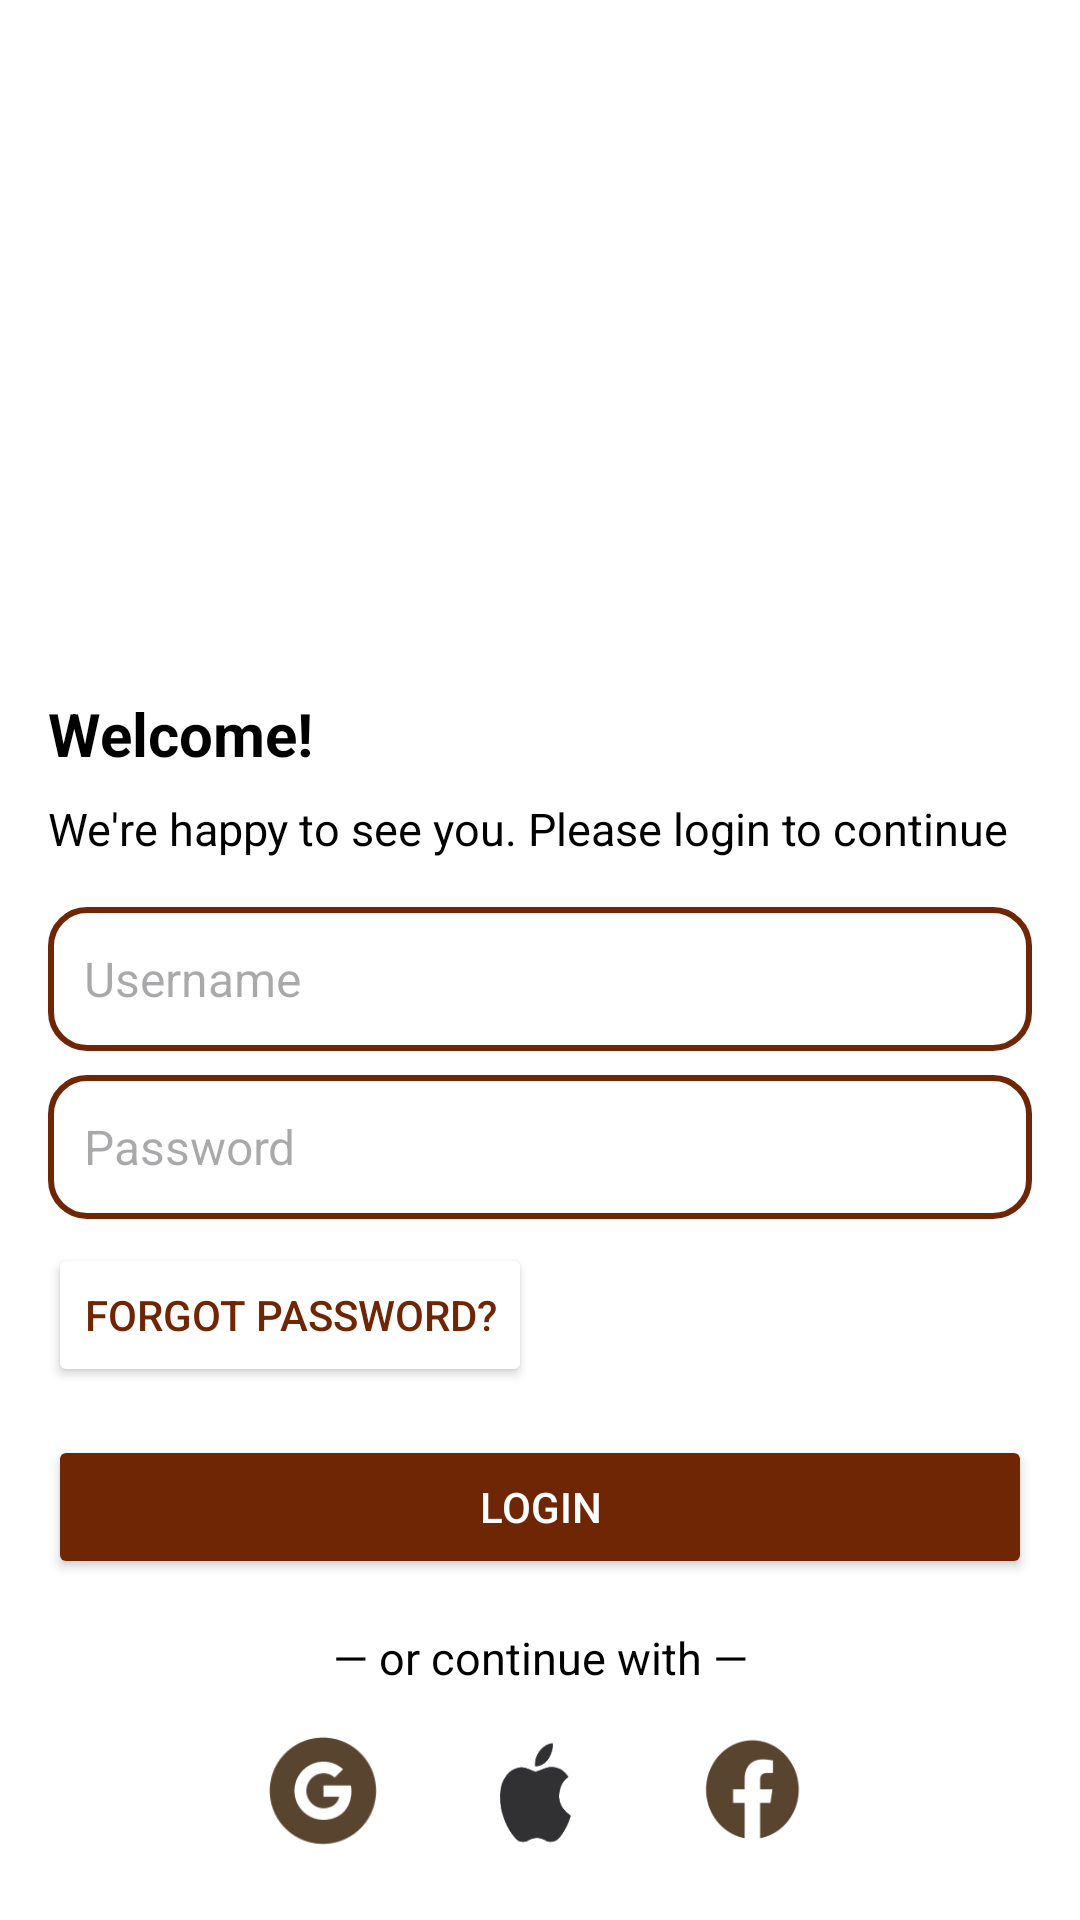

Android layout source for this screen:
<!-- AndroidManifest.xml: application theme Theme.I221194 -->
<!-- res/layout/activity_main.xml -->
<?xml version="1.0" encoding="utf-8"?>
<androidx.constraintlayout.widget.ConstraintLayout
    xmlns:android="http://schemas.android.com/apk/res/android"
    xmlns:app="http://schemas.android.com/apk/res-auto"
    xmlns:tools="http://schemas.android.com/tools"
    android:id="@+id/main"
    android:layout_width="match_parent"
    android:layout_height="match_parent"
    android:background="@color/white"
    tools:context=".MainActivity">

    
    <ImageView
        android:id="@+id/imageView"
        android:layout_width="wrap_content"
        android:layout_height="215dp"
        android:src="@drawable/bigback"
        app:layout_constraintTop_toTopOf="parent"
        app:layout_constraintStart_toStartOf="parent"
        app:layout_constraintEnd_toEndOf="parent" />

    
    <TextView
        android:id="@+id/welcomeText"
        android:layout_width="wrap_content"
        android:layout_height="wrap_content"
        android:text="Welcome!"
        android:textColor="@color/black"
        android:textSize="20sp"
        android:textStyle="bold"
        app:layout_constraintTop_toBottomOf="@id/imageView"
        app:layout_constraintStart_toStartOf="parent"
        android:layout_marginTop="16dp"
        android:layout_marginStart="16dp" />

    
    <TextView
        android:id="@+id/subText"
        android:layout_width="wrap_content"
        android:layout_height="wrap_content"
        android:text="We're happy to see you. Please login to continue"
        android:textColor="@color/black"
        android:textSize="15sp"
        app:layout_constraintTop_toBottomOf="@id/welcomeText"
        app:layout_constraintStart_toStartOf="parent"
        android:layout_marginTop="8dp"
        android:layout_marginStart="16dp" />


    
    <EditText
        android:id="@+id/username"
        android:layout_width="0dp"
        android:layout_height="48dp"
        android:hint="Username"
        android:textSize="16sp"
        android:background="@drawable/edittext_background"
        android:padding="12dp"
        app:layout_constraintTop_toBottomOf="@id/subText"
        app:layout_constraintStart_toStartOf="parent"
        app:layout_constraintEnd_toEndOf="parent"
        android:layout_marginTop="16dp"
        android:layout_marginHorizontal="16dp" />

    
    <EditText
        android:id="@+id/password"
        android:layout_width="0dp"
        android:layout_height="48dp"
        android:hint="Password"
        android:textSize="16sp"
        android:inputType="textPassword"
        android:background="@drawable/edittext_background"
        android:padding="12dp"
        app:layout_constraintTop_toBottomOf="@id/username"
        app:layout_constraintStart_toStartOf="parent"
        app:layout_constraintEnd_toEndOf="parent"
        android:layout_marginTop="8dp"
        android:layout_marginHorizontal="16dp" />

    
    <Button
        android:id="@+id/forgoten"
        android:layout_width="wrap_content"
        android:layout_height="wrap_content"
        android:text="Forgot Password?"
        android:textColor="#6F2604"
        android:backgroundTint="@color/white"
        app:layout_constraintTop_toBottomOf="@id/password"
        app:layout_constraintStart_toStartOf="parent"
        android:layout_marginStart="16dp"
        android:layout_marginTop="8dp" />

    
    <Button
        android:id="@+id/login"
        android:layout_width="0dp"
        android:layout_height="wrap_content"
        android:text="Login"
        android:textColor="@color/white"
        android:backgroundTint="#6F2604"
        app:layout_constraintTop_toBottomOf="@id/forgoten"
        app:layout_constraintStart_toStartOf="parent"
        app:layout_constraintEnd_toEndOf="parent"
        android:layout_marginTop="16dp"
        android:layout_marginHorizontal="16dp" />

    
    <TextView
        android:id="@+id/orText"
        android:layout_width="wrap_content"
        android:layout_height="wrap_content"
        android:text="— or continue with —"
        android:textSize="15sp"
        android:textAlignment="center"
        android:textColor="@color/black"
        app:layout_constraintTop_toBottomOf="@id/login"
        app:layout_constraintStart_toStartOf="parent"
        app:layout_constraintEnd_toEndOf="parent"
        android:layout_marginTop="16dp" />

    
    <LinearLayout
        android:id="@+id/continuewithLayout"
        android:layout_width="wrap_content"
        android:layout_height="wrap_content"
        android:orientation="horizontal"
        app:layout_constraintTop_toBottomOf="@id/orText"
        app:layout_constraintStart_toStartOf="parent"
        app:layout_constraintEnd_toEndOf="parent"
        android:layout_marginTop="8dp">

        <ImageButton
            android:id="@+id/google"
            android:layout_width="56dp"
            android:layout_height="56dp"
            android:background="@drawable/google"
            android:contentDescription="Login with Google"
            android:scaleType="fitCenter"
            android:layout_marginEnd="16dp" />

        <ImageButton
            android:id="@+id/apple"
            android:layout_width="56dp"
            android:layout_height="56dp"
            android:background="@drawable/apple"
            android:contentDescription="Login with Apple"
            android:scaleType="fitCenter"
            android:layout_marginEnd="16dp" />

        <ImageButton
            android:id="@+id/facebook"
            android:layout_width="56dp"
            android:layout_height="56dp"
            android:background="@drawable/facebook"
            android:contentDescription="Login with Facebook"
            android:scaleType="fitCenter" />
    </LinearLayout>

    
    <LinearLayout
        android:layout_width="wrap_content"
        android:layout_height="wrap_content"
        android:layout_marginTop="8dp"
        android:orientation="horizontal"
        app:layout_constraintBottom_toBottomOf="parent"
        app:layout_constraintEnd_toEndOf="parent"
        app:layout_constraintStart_toStartOf="parent"
        app:layout_constraintTop_toBottomOf="@id/continuewithLayout"
        android:layout_marginBottom="10dp">

        <TextView
            android:layout_width="wrap_content"
            android:layout_height="wrap_content"
            android:layout_marginEnd="8dp"
            android:text="Don’t have an account?"
            android:textColor="@color/black"
            android:textSize="15sp" />

        <Button
            android:id="@+id/register"
            android:layout_width="wrap_content"
            android:layout_height="wrap_content"
            android:backgroundTint="@color/white"
            android:text="Register"
            android:textColor="#6F2604" />

    </LinearLayout>

</androidx.constraintlayout.widget.ConstraintLayout>
<!-- resources referenced by this layout -->
<resources>
  <!-- drawable apple: png bitmap (drawable, 2544 bytes) -->
  <!-- drawable bigback: png bitmap (mipmap-hdpi, 59618 bytes) -->
  <!-- drawable edittext_background (drawable) -->
  <?xml version="1.0" encoding="utf-8"?>
  <shape xmlns:android="http://schemas.android.com/apk/res/android"
      android:shape="rectangle">
  
      
      <solid android:color="@android:color/white" />
  
      
      <corners android:radius="12dp" />
  
      
      <stroke android:width="2dp" android:color="#6F2604" />
  
      
      <padding android:left="12dp" android:right="12dp" />
  </shape>
  <!-- drawable facebook: png bitmap (drawable, 3091 bytes) -->
  <!-- drawable google: png bitmap (drawable, 3513 bytes) -->
  <style name="Theme.I221194" parent="Base.Theme.I221194" />
  <style name="Base.Theme.I221194" parent="Theme.Material3.DayNight.NoActionBar">
          
          
      </style>
  <!-- not gathered from this repository: default colours our renderer supplied (Android Studio template values) -->
  <color name="black">#FF000000</color>
  <color name="white">#FFFFFFFF</color>
</resources>
